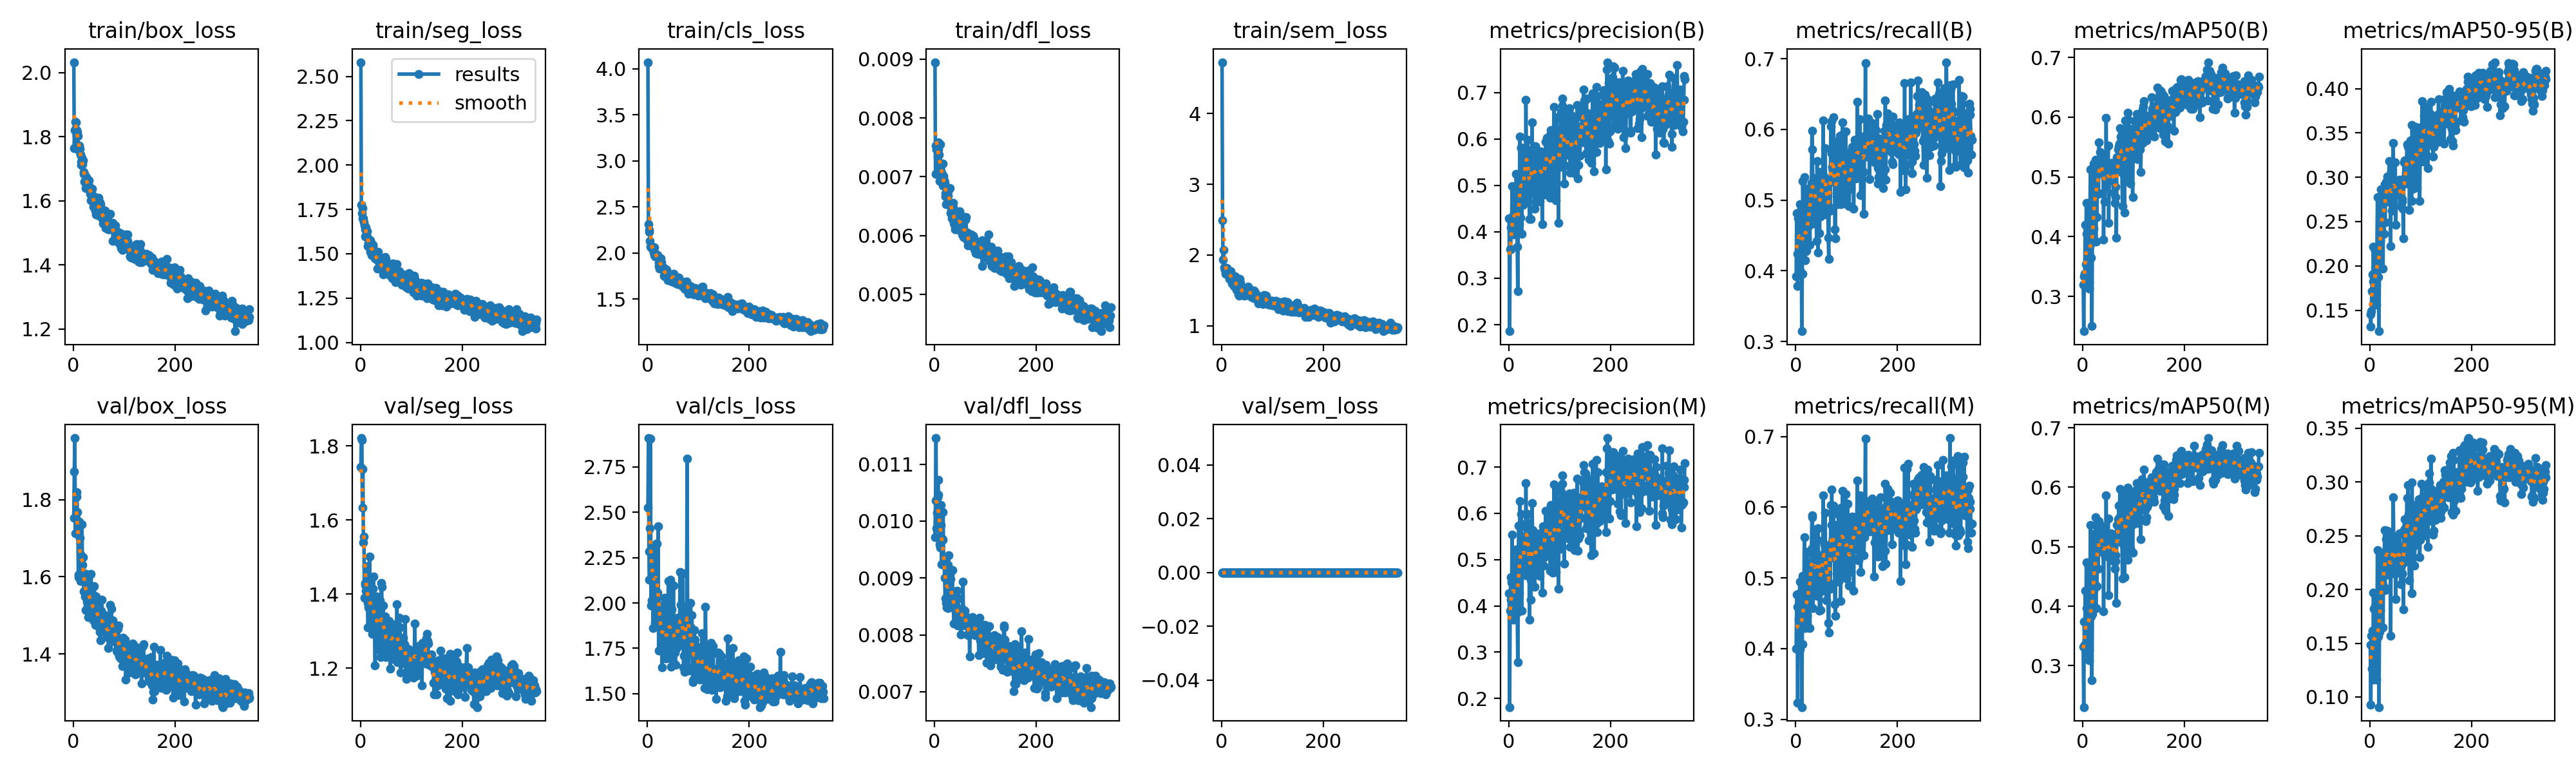

The table this chart was drawn from, first rows:
epoch, time, train/box_loss, train/seg_loss, train/cls_loss, train/dfl_loss, train/sem_loss, metrics/precision(B), metrics/recall(B), metrics/mAP50(B), metrics/mAP50-95(B), metrics/precision(M), metrics/recall(M), metrics/mAP50(M), metrics/mAP50-95(M), val/box_loss, val/seg_loss, val/cls_loss, val/dfl_loss, val/sem_loss, lr/pg0, lr/pg1, lr/pg2
1, 36, 2.032, 2.58, 4.071, 0.00895, 4.725, 0.4288, 0.3923, 0.3198, 0.1456, 0.4271, 0.3999, 0.3322, 0.1486, 1.753, 1.743, 2.524, 0.00972, 0, 0.0003299, 0.0003299, 0.0003299
2, 70.02, 1.763, 1.777, 2.31, 0.00705, 2.491, 0.186, 0.4814, 0.242, 0.1313, 0.1814, 0.4761, 0.2302, 0.09273, 1.873, 1.821, 2.908, 0.01036, 0, 0.0006617, 0.0006617, 0.0006617
3, 102.6, 1.82, 1.728, 2.226, 0.00753, 1.931, 0.3618, 0.4239, 0.3333, 0.1486, 0.3897, 0.4591, 0.3742, 0.1566, 1.96, 1.816, 2.284, 0.01146, 0, 0.0009918, 0.0009918, 0.0009918
4, 135, 1.847, 1.759, 2.251, 0.00746, 2.071, 0.3628, 0.378, 0.3376, 0.1714, 0.4616, 0.3235, 0.3348, 0.1266, 1.712, 1.634, 2.129, 0.00988, 0, 0.00132, 0.00132, 0.00132
5, 167.4, 1.844, 1.7, 2.13, 0.00749, 1.829, 0.4093, 0.4738, 0.4195, 0.1906, 0.4134, 0.4774, 0.4256, 0.1619, 1.753, 1.739, 2.413, 0.01015, 0, 0.001647, 0.001647, 0.001647
6, 199.8, 1.82, 1.701, 2.069, 0.00734, 1.785, 0.4229, 0.4768, 0.3545, 0.1824, 0.4506, 0.4421, 0.3217, 0.1163, 1.808, 1.541, 2.906, 0.01042, 0, 0.001646, 0.001646, 0.001646
7, 232, 1.805, 1.679, 2.064, 0.00759, 1.797, 0.4979, 0.4629, 0.4565, 0.2213, 0.5542, 0.4327, 0.4731, 0.1968, 1.82, 1.555, 1.987, 0.01073, 0, 0.001642, 0.001642, 0.001642
8, 264.2, 1.815, 1.662, 2.051, 0.00747, 1.737, 0.4214, 0.4939, 0.4052, 0.1875, 0.4166, 0.4948, 0.3965, 0.1823, 1.768, 1.391, 2.015, 0.01046, 0, 0.001638, 0.001638, 0.001638
9, 296.4, 1.802, 1.64, 2.051, 0.00738, 1.77, 0.4356, 0.4005, 0.3375, 0.1571, 0.4115, 0.3992, 0.3246, 0.1242, 1.723, 1.425, 2.195, 0.00988, 0, 0.001634, 0.001634, 0.001634
10, 328.7, 1.758, 1.596, 2.065, 0.00693, 1.76, 0.3942, 0.4849, 0.3556, 0.1725, 0.3699, 0.4698, 0.3474, 0.1475, 1.599, 1.431, 2.22, 0.00959, 0, 0.00163, 0.00163, 0.00163
11, 360.8, 1.767, 1.648, 2.043, 0.00755, 1.816, 0.4149, 0.4657, 0.4179, 0.2175, 0.4238, 0.4723, 0.4111, 0.1844, 1.605, 1.409, 1.861, 0.00954, 0, 0.001626, 0.001626, 0.001626
12, 392.9, 1.772, 1.619, 2.007, 0.0072, 1.721, 0.4534, 0.3145, 0.3132, 0.1667, 0.4546, 0.3172, 0.3093, 0.1339, 1.743, 1.476, 2.157, 0.01028, 0, 0.001622, 0.001622, 0.001622
13, 425.1, 1.762, 1.627, 2.061, 0.00706, 1.715, 0.4297, 0.3955, 0.3229, 0.1563, 0.4137, 0.4061, 0.3266, 0.1163, 1.702, 1.431, 2.305, 0.00993, 0, 0.001617, 0.001617, 0.001617
14, 457.3, 1.744, 1.59, 1.976, 0.00707, 1.783, 0.4637, 0.5266, 0.4134, 0.2187, 0.437, 0.5028, 0.3921, 0.1545, 1.59, 1.377, 2.189, 0.00924, 0, 0.001613, 0.001613, 0.001613
15, 489.6, 1.712, 1.544, 1.961, 0.00695, 1.73, 0.5252, 0.4834, 0.513, 0.2775, 0.5214, 0.4736, 0.5368, 0.2364, 1.655, 1.31, 1.893, 0.00969, 0, 0.001609, 0.001609, 0.001609
16, 521.7, 1.721, 1.562, 1.991, 0.00685, 1.666, 0.4349, 0.4511, 0.3883, 0.2022, 0.4349, 0.4511, 0.3896, 0.1626, 1.636, 1.365, 2.067, 0.00967, 0, 0.001605, 0.001605, 0.001605
17, 553.9, 1.734, 1.56, 1.987, 0.00722, 1.72, 0.368, 0.5321, 0.3654, 0.1878, 0.3856, 0.5574, 0.3831, 0.1562, 1.737, 1.372, 2.327, 0.01016, 0, 0.001601, 0.001601, 0.001601
18, 586.2, 1.713, 1.532, 1.98, 0.00702, 1.775, 0.2721, 0.4149, 0.2504, 0.1263, 0.2787, 0.4335, 0.2753, 0.09059, 1.632, 1.502, 2.325, 0.00924, 0, 0.001597, 0.001597, 0.001597
19, 618.4, 1.725, 1.577, 1.969, 0.00694, 1.687, 0.416, 0.4292, 0.3916, 0.2009, 0.416, 0.4292, 0.3869, 0.1606, 1.65, 1.393, 2.025, 0.00923, 0, 0.001593, 0.001593, 0.001593
20, 650.5, 1.684, 1.51, 1.975, 0.00691, 1.682, 0.5238, 0.4277, 0.4274, 0.253, 0.573, 0.4415, 0.4366, 0.1809, 1.593, 1.343, 2.058, 0.009, 0, 0.001589, 0.001589, 0.001589
21, 682.6, 1.69, 1.523, 1.944, 0.00666, 1.6, 0.416, 0.4288, 0.4138, 0.2289, 0.4276, 0.4412, 0.4265, 0.1972, 1.562, 1.36, 2.423, 0.00864, 0, 0.001584, 0.001584, 0.001584
22, 714.7, 1.66, 1.494, 1.896, 0.00672, 1.696, 0.6054, 0.4455, 0.5223, 0.2863, 0.6266, 0.446, 0.5208, 0.2322, 1.609, 1.335, 1.738, 0.00937, 0, 0.00158, 0.00158, 0.00158
23, 747, 1.679, 1.536, 1.861, 0.00653, 1.648, 0.4299, 0.5161, 0.4373, 0.2468, 0.4657, 0.537, 0.4588, 0.2082, 1.548, 1.293, 1.935, 0.00856, 0, 0.001576, 0.001576, 0.001576
24, 779.1, 1.64, 1.551, 1.831, 0.00672, 1.565, 0.5819, 0.4743, 0.5008, 0.2772, 0.5759, 0.4677, 0.4846, 0.2054, 1.514, 1.366, 1.897, 0.00848, 0, 0.001572, 0.001572, 0.001572
25, 811.3, 1.673, 1.542, 1.901, 0.00679, 1.606, 0.5795, 0.4743, 0.5289, 0.2786, 0.5986, 0.4868, 0.5491, 0.2297, 1.594, 1.415, 1.924, 0.0087, 0, 0.001568, 0.001568, 0.001568
26, 843.5, 1.667, 1.521, 1.939, 0.00675, 1.682, 0.3954, 0.4641, 0.3921, 0.1967, 0.3904, 0.473, 0.3962, 0.1647, 1.581, 1.447, 1.986, 0.00923, 0, 0.001564, 0.001564, 0.001564
27, 875.7, 1.665, 1.504, 1.902, 0.00668, 1.7, 0.5223, 0.4913, 0.519, 0.2844, 0.5085, 0.4829, 0.5054, 0.2182, 1.535, 1.36, 1.783, 0.00847, 0, 0.00156, 0.00156, 0.00156
28, 908, 1.648, 1.494, 1.857, 0.00678, 1.684, 0.4587, 0.4367, 0.4324, 0.2362, 0.4702, 0.4291, 0.4333, 0.2022, 1.606, 1.294, 1.772, 0.0094, 0, 0.001556, 0.001556, 0.001556
29, 940.1, 1.651, 1.474, 1.833, 0.00657, 1.508, 0.5089, 0.518, 0.5224, 0.2923, 0.5097, 0.521, 0.5356, 0.2554, 1.495, 1.209, 1.646, 0.00857, 0, 0.001551, 0.001551, 0.001551
30, 972.3, 1.646, 1.501, 1.821, 0.00681, 1.55, 0.4666, 0.4858, 0.4721, 0.2493, 0.4818, 0.5014, 0.4623, 0.1994, 1.602, 1.376, 1.813, 0.00905, 0, 0.001547, 0.001547, 0.001547
31, 1005, 1.664, 1.471, 1.846, 0.00655, 1.569, 0.5074, 0.524, 0.4724, 0.2808, 0.5305, 0.5414, 0.4918, 0.2352, 1.553, 1.357, 1.872, 0.00871, 0, 0.001543, 0.001543, 0.001543
32, 1037, 1.633, 1.485, 1.806, 0.00638, 1.523, 0.5587, 0.5978, 0.5581, 0.2947, 0.5505, 0.5889, 0.5431, 0.2465, 1.56, 1.395, 1.93, 0.00898, 0, 0.001539, 0.001539, 0.001539
33, 1069, 1.622, 1.463, 1.755, 0.00643, 1.442, 0.4748, 0.5718, 0.5177, 0.2957, 0.4668, 0.5862, 0.518, 0.2326, 1.511, 1.318, 1.97, 0.00868, 0, 0.001535, 0.001535, 0.001535
34, 1101, 1.602, 1.417, 1.746, 0.00629, 1.423, 0.6837, 0.4671, 0.5413, 0.301, 0.6659, 0.4574, 0.5328, 0.2543, 1.513, 1.299, 2.027, 0.00854, 0, 0.001531, 0.001531, 0.001531
35, 1133, 1.638, 1.51, 1.773, 0.00647, 1.536, 0.5709, 0.5092, 0.5268, 0.2894, 0.5695, 0.5074, 0.5144, 0.2371, 1.608, 1.33, 1.695, 0.00914, 0, 0.001527, 0.001527, 0.001527
36, 1166, 1.633, 1.484, 1.825, 0.00655, 1.665, 0.558, 0.5011, 0.5057, 0.2724, 0.5805, 0.494, 0.4986, 0.2137, 1.493, 1.259, 1.807, 0.00854, 0, 0.001523, 0.001523, 0.001523
37, 1198, 1.638, 1.479, 1.818, 0.00648, 1.609, 0.5988, 0.5021, 0.5292, 0.2773, 0.5983, 0.4931, 0.5207, 0.2169, 1.543, 1.353, 1.746, 0.0085, 0, 0.001518, 0.001518, 0.001518
38, 1230, 1.605, 1.462, 1.791, 0.00621, 1.49, 0.5272, 0.5136, 0.5307, 0.3184, 0.5149, 0.5681, 0.5343, 0.2519, 1.5, 1.248, 1.693, 0.0082, 0, 0.001514, 0.001514, 0.001514
39, 1262, 1.599, 1.43, 1.75, 0.00618, 1.471, 0.569, 0.4982, 0.5138, 0.302, 0.5584, 0.4875, 0.5041, 0.2251, 1.503, 1.383, 1.821, 0.00864, 0, 0.00151, 0.00151, 0.00151
40, 1294, 1.581, 1.431, 1.704, 0.00611, 1.465, 0.4931, 0.5315, 0.5345, 0.302, 0.5065, 0.5283, 0.5229, 0.2403, 1.488, 1.231, 1.794, 0.00845, 0, 0.001506, 0.001506, 0.001506
41, 1327, 1.613, 1.444, 1.752, 0.00636, 1.465, 0.4272, 0.4427, 0.3952, 0.2226, 0.3702, 0.4742, 0.3909, 0.1566, 1.576, 1.429, 2.122, 0.00874, 0, 0.001502, 0.001502, 0.001502
42, 1359, 1.592, 1.429, 1.771, 0.0063, 1.467, 0.4851, 0.5552, 0.529, 0.3064, 0.4973, 0.5534, 0.5277, 0.2463, 1.55, 1.419, 1.734, 0.00846, 0, 0.001498, 0.001498, 0.001498
43, 1391, 1.569, 1.429, 1.759, 0.00611, 1.534, 0.4272, 0.5118, 0.4585, 0.2627, 0.4569, 0.5304, 0.4866, 0.2274, 1.475, 1.261, 1.872, 0.00829, 0, 0.001494, 0.001494, 0.001494
44, 1423, 1.595, 1.416, 1.759, 0.00621, 1.428, 0.576, 0.4262, 0.4976, 0.2763, 0.4135, 0.5707, 0.4842, 0.2191, 1.549, 1.316, 1.912, 0.00878, 0, 0.00149, 0.00149, 0.00149
45, 1455, 1.557, 1.383, 1.714, 0.00611, 1.436, 0.5158, 0.5183, 0.4854, 0.2835, 0.5291, 0.5232, 0.4953, 0.2284, 1.48, 1.369, 2.129, 0.00817, 0, 0.001485, 0.001485, 0.001485
46, 1487, 1.603, 1.444, 1.707, 0.0064, 1.486, 0.636, 0.5255, 0.5984, 0.3387, 0.622, 0.5181, 0.5867, 0.2857, 1.473, 1.303, 1.649, 0.00823, 0, 0.001481, 0.001481, 0.001481
47, 1520, 1.576, 1.442, 1.744, 0.00623, 1.482, 0.5651, 0.4528, 0.4849, 0.2898, 0.5637, 0.4534, 0.4858, 0.2489, 1.521, 1.281, 1.7, 0.00864, 0, 0.001477, 0.001477, 0.001477
48, 1552, 1.554, 1.413, 1.692, 0.00612, 1.448, 0.4833, 0.5399, 0.4923, 0.2863, 0.491, 0.5321, 0.5113, 0.2387, 1.535, 1.292, 1.964, 0.00828, 0, 0.001473, 0.001473, 0.001473
49, 1584, 1.61, 1.483, 1.756, 0.00641, 1.434, 0.5433, 0.4766, 0.5047, 0.2846, 0.5159, 0.4545, 0.4838, 0.2146, 1.517, 1.34, 1.743, 0.00845, 0, 0.001469, 0.001469, 0.001469
50, 1616, 1.59, 1.47, 1.754, 0.00626, 1.463, 0.5749, 0.5001, 0.5523, 0.317, 0.5601, 0.4863, 0.5478, 0.2449, 1.489, 1.231, 1.711, 0.00834, 0, 0.001465, 0.001465, 0.001465
51, 1649, 1.57, 1.416, 1.752, 0.00613, 1.511, 0.4499, 0.5152, 0.4227, 0.2465, 0.4405, 0.5115, 0.4189, 0.191, 1.48, 1.275, 2.096, 0.00823, 0, 0.001461, 0.001461, 0.001461
52, 1681, 1.595, 1.411, 1.774, 0.00623, 1.555, 0.5326, 0.5122, 0.4934, 0.2804, 0.5375, 0.519, 0.4991, 0.2213, 1.458, 1.271, 1.817, 0.00801, 0, 0.001457, 0.001457, 0.001457
53, 1713, 1.589, 1.41, 1.753, 0.00634, 1.451, 0.5837, 0.4862, 0.5183, 0.2892, 0.5568, 0.4816, 0.5112, 0.2276, 1.436, 1.257, 1.835, 0.0082, 0, 0.001452, 0.001452, 0.001452
54, 1745, 1.55, 1.395, 1.676, 0.00602, 1.448, 0.4655, 0.613, 0.4946, 0.2902, 0.4679, 0.6166, 0.5062, 0.2485, 1.5, 1.251, 1.728, 0.00846, 0, 0.001448, 0.001448, 0.001448
55, 1777, 1.577, 1.432, 1.709, 0.00628, 1.461, 0.5513, 0.5195, 0.5238, 0.292, 0.5538, 0.5303, 0.5222, 0.2203, 1.511, 1.315, 1.659, 0.00836, 0, 0.001444, 0.001444, 0.001444
56, 1809, 1.564, 1.395, 1.689, 0.00615, 1.431, 0.5418, 0.5321, 0.5118, 0.2848, 0.5245, 0.5131, 0.4957, 0.2407, 1.541, 1.328, 1.868, 0.00893, 0, 0.00144, 0.00144, 0.00144
57, 1842, 1.543, 1.381, 1.737, 0.00597, 1.494, 0.495, 0.5265, 0.5015, 0.2839, 0.4698, 0.5474, 0.4924, 0.2352, 1.464, 1.31, 1.747, 0.00821, 0, 0.001436, 0.001436, 0.001436
58, 1873, 1.556, 1.413, 1.686, 0.00597, 1.477, 0.497, 0.5739, 0.5157, 0.2966, 0.4916, 0.5924, 0.5152, 0.2324, 1.459, 1.302, 1.878, 0.00838, 0, 0.001432, 0.001432, 0.001432
59, 1905, 1.529, 1.384, 1.66, 0.00607, 1.407, 0.5355, 0.5108, 0.5151, 0.2971, 0.5236, 0.4988, 0.5178, 0.2521, 1.469, 1.199, 1.92, 0.00842, 0, 0.001428, 0.001428, 0.001428
60, 1936, 1.545, 1.392, 1.676, 0.00603, 1.495, 0.5659, 0.4798, 0.5178, 0.2852, 0.5502, 0.4685, 0.5091, 0.2292, 1.501, 1.3, 1.86, 0.00816, 0, 0.001424, 0.001424, 0.001424
... 286 more rows
